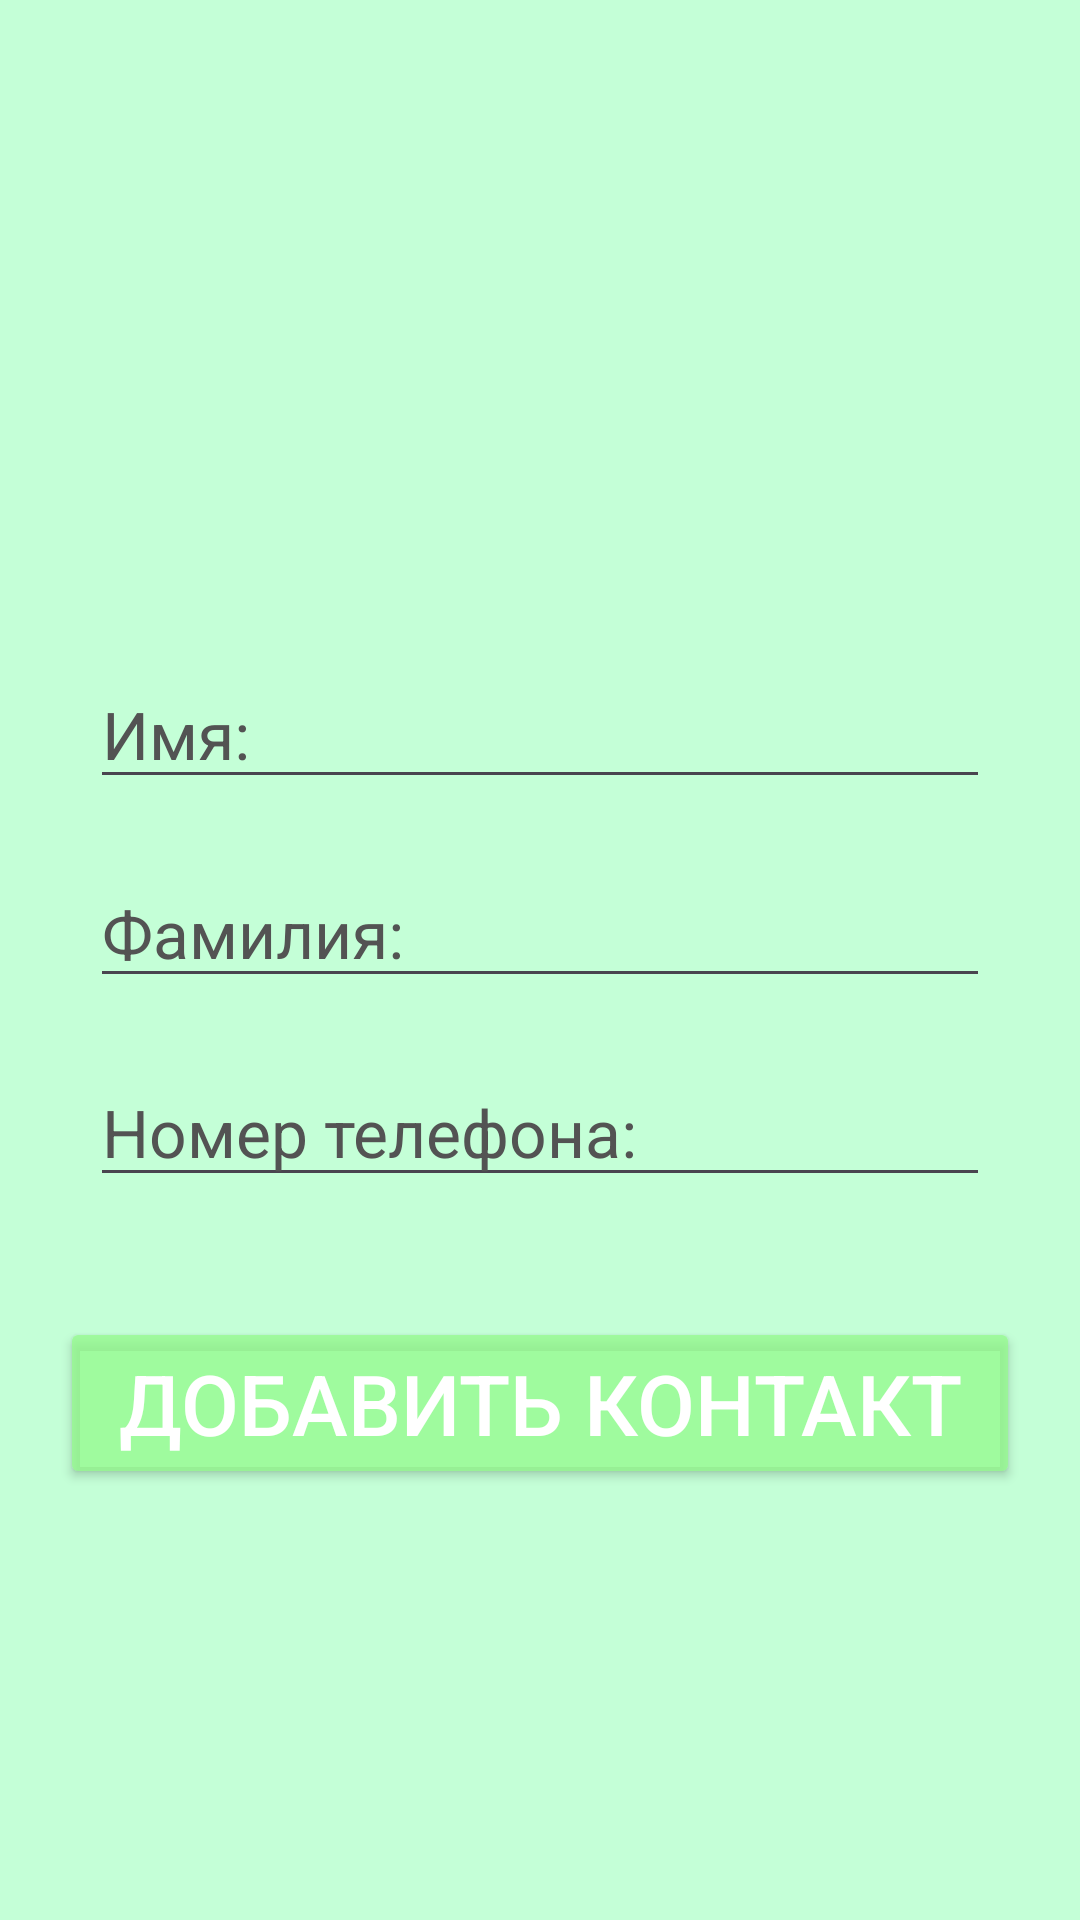

Layout XML and referenced resources for this Android screen:
<!-- AndroidManifest.xml: application theme Theme.Material3.DayNight -->
<!-- res/layout/fragment_add_phone_number.xml -->
<?xml version="1.0" encoding="utf-8"?>
<FrameLayout xmlns:android="http://schemas.android.com/apk/res/android"
    xmlns:app="http://schemas.android.com/apk/res-auto"
    xmlns:tools="http://schemas.android.com/tools"
    android:layout_width="match_parent"
    android:layout_height="match_parent"
    android:background="@color/white"
    android:backgroundTint="@color/main_background"
    tools:context=".presentation.AddPhoneNumberFragment">

    <androidx.constraintlayout.widget.ConstraintLayout
        android:layout_width="match_parent"
        android:layout_height="match_parent">

        <EditText
            android:id="@+id/et_name"
            android:layout_width="match_parent"
            android:layout_height="wrap_content"
            android:layout_marginHorizontal="30dp"
            android:layout_marginTop="220dp"
            android:hint="@string/hint_name"
            android:textColorHint="@color/color_text_hint"
            android:inputType="textPersonName"
            android:textSize="22sp"
            android:textColor="@color/black"
            app:layout_constraintEnd_toEndOf="parent"
            app:layout_constraintStart_toStartOf="parent"
            app:layout_constraintTop_toTopOf="parent" />

        <EditText
            android:id="@+id/et_surname"
            android:layout_width="match_parent"
            android:layout_height="wrap_content"
            android:layout_marginHorizontal="30dp"
            android:layout_marginTop="20dp"
            android:hint="@string/hint_surname"
            android:textColorHint="@color/color_text_hint"
            android:inputType="textPersonName"
            android:textSize="22sp"
            android:textColor="@color/black"
            app:layout_constraintEnd_toEndOf="parent"
            app:layout_constraintStart_toStartOf="parent"
            app:layout_constraintTop_toBottomOf="@+id/et_name" />

        <EditText
            android:id="@+id/et_number_phone"
            android:layout_width="match_parent"
            android:layout_height="wrap_content"
            android:layout_marginHorizontal="30dp"
            android:layout_marginTop="20dp"
            android:hint="@string/hint_number_phone"
            android:textColorHint="@color/color_text_hint"
            android:inputType="phone"
            android:textSize="22sp"
            android:textColor="@color/black"
            app:layout_constraintEnd_toEndOf="parent"
            app:layout_constraintStart_toStartOf="parent"
            app:layout_constraintTop_toBottomOf="@+id/et_surname" />

        <Button
            android:id="@+id/btn_add_number_phone"
            android:layout_width="match_parent"
            android:layout_height="wrap_content"
            android:layout_marginHorizontal="20dp"
            android:layout_marginTop="40dp"
            android:backgroundTint="@color/second_background"
            android:text="@string/text_btn_add_new_phone_number"
            android:textColor="@color/white"
            android:textSize="28sp"
            app:layout_constraintTop_toBottomOf="@+id/et_number_phone" />

    </androidx.constraintlayout.widget.ConstraintLayout>


</FrameLayout>
<!-- resources referenced by this layout -->
<resources>
  <color name="black">#FF000000</color>
  <color name="color_text_hint">#535353</color>
  <color name="main_background">#C4FFD7</color>
  <color name="second_background">#C195FA8C</color>
  <color name="white">#FFFFFFFF</color>
  <string name="hint_name">Имя:</string>
  <string name="hint_number_phone">Номер телефона:</string>
  <string name="hint_surname">Фамилия:</string>
  <string name="text_btn_add_new_phone_number">Добавить контакт</string>
</resources>
